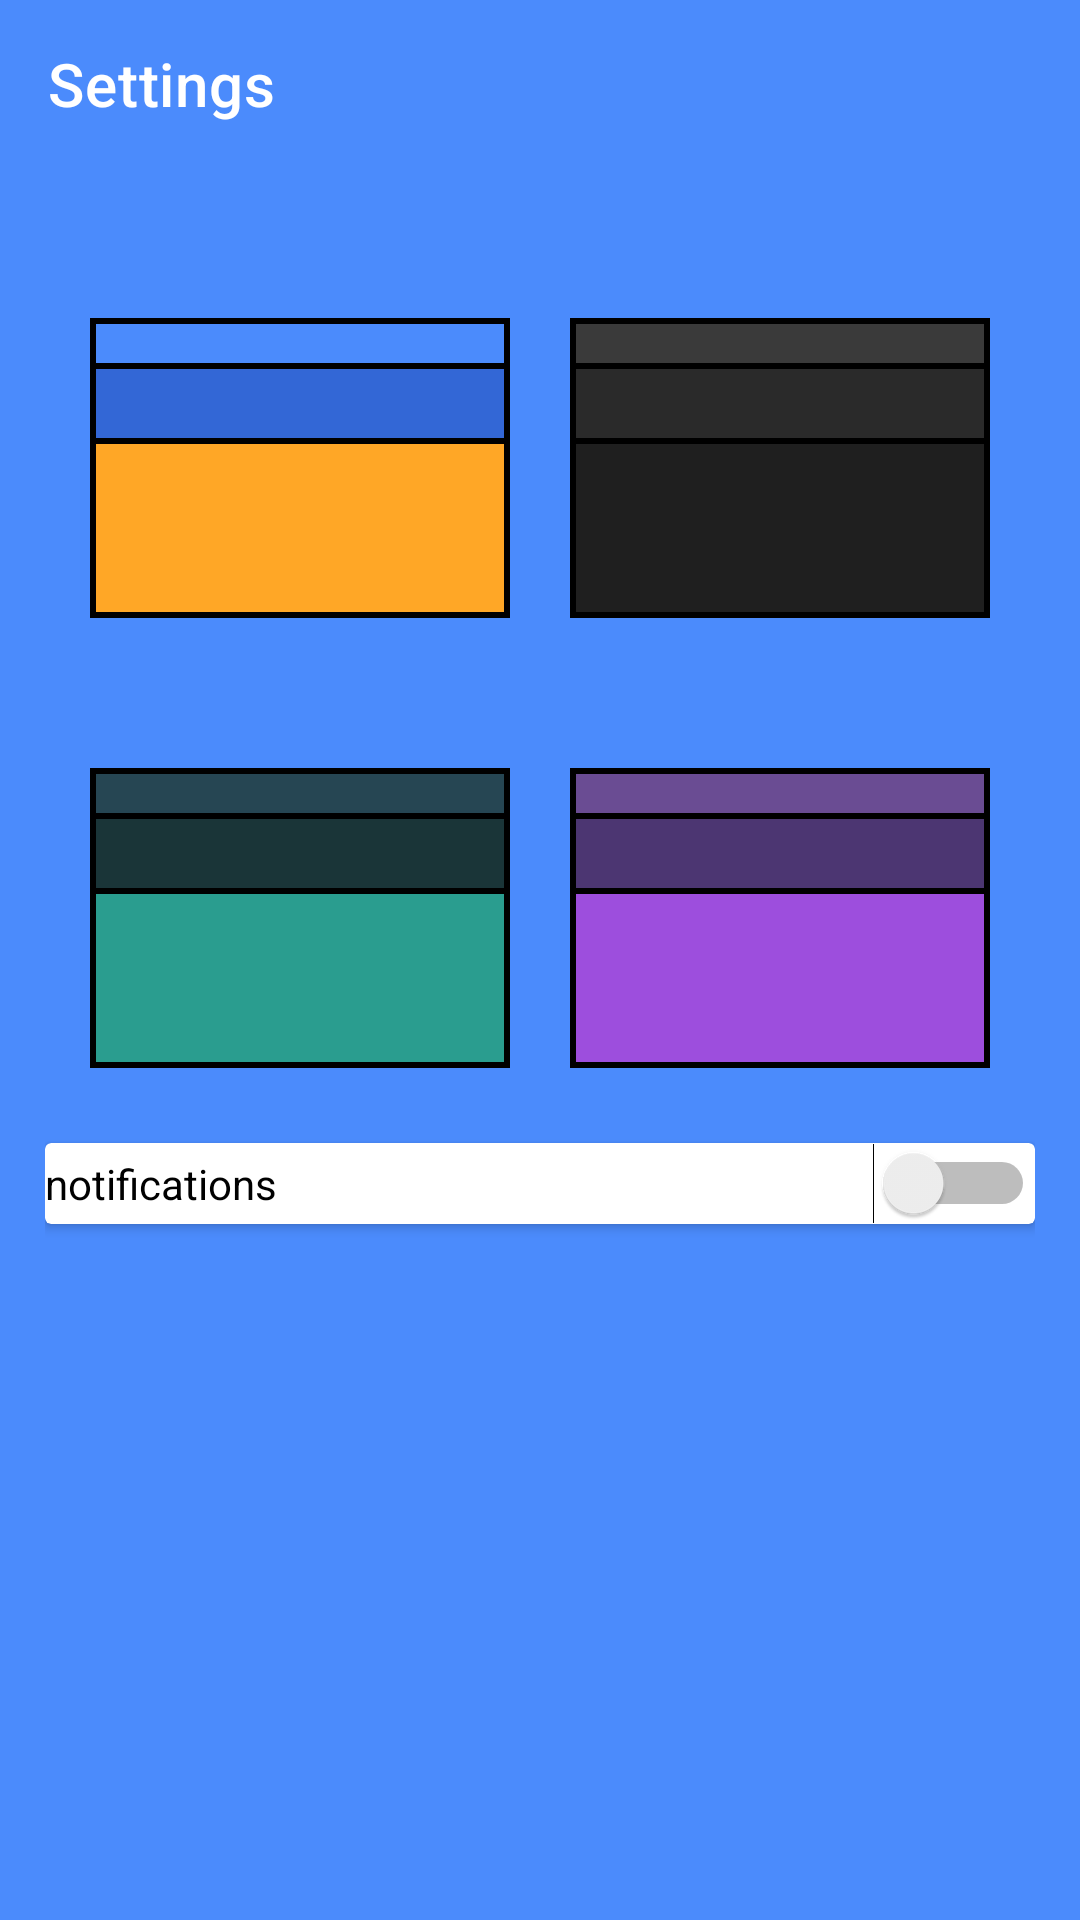

Here is an Android app screen rendered from its layout file. Give the layout XML and the strings, colors and styles it references.
<!-- AndroidManifest.xml: application theme Theme.CalendarOY -->
<!-- res/layout/activity_settings_page.xml -->
<?xml version="1.0" encoding="utf-8"?>
<androidx.constraintlayout.widget.ConstraintLayout xmlns:android="http://schemas.android.com/apk/res/android"
    xmlns:app="http://schemas.android.com/apk/res-auto"
    xmlns:tools="http://schemas.android.com/tools"
    android:layout_width="match_parent"
    android:layout_height="match_parent"
    tools:context=".SettingsPage">

    <androidx.appcompat.widget.Toolbar
        android:id="@+id/toolbar"
        android:layout_width="match_parent"
        android:layout_height="?attr/actionBarSize"
        android:background="?attr/colorPrimary"
        app:title="Settings"
        app:titleTextColor="?attr/colorOnPrimary"
        app:layout_constraintTop_toTopOf="parent" />

    <ScrollView
        android:layout_width="match_parent"
        android:layout_height="0dp"
        android:fillViewport="true"
        app:layout_constraintTop_toBottomOf="@id/toolbar"
        app:layout_constraintBottom_toBottomOf="parent">

        <LinearLayout
            android:layout_width="match_parent"
            android:layout_height="wrap_content"
            android:padding="15dp"
            android:orientation="vertical"
            android:background="?attr/colorPrimary">

            <LinearLayout
                android:layout_width="match_parent"
                android:layout_height="wrap_content"
                android:padding="15dp"
                android:layout_marginTop="20dp"
                android:orientation="horizontal"
                android:weightSum="2">

                <LinearLayout
                    android:id="@+id/lightModeLayout"
                    android:layout_width="0dp"
                    android:layout_height="100dp"
                    android:layout_weight="1"
                    android:layout_marginRight="10dp"
                    android:background="@drawable/light_mode_pattern"
                    android:gravity="center"
                    android:orientation="vertical">

                </LinearLayout>

                <LinearLayout
                    android:id="@+id/darkModeLayout"
                    android:layout_width="0dp"
                    android:layout_height="100dp"
                    android:layout_weight="1"
                    android:layout_marginLeft="10dp"
                    android:background="@drawable/dark_mode_pattern"
                    android:gravity="center"
                    android:orientation="vertical">

                </LinearLayout>

            </LinearLayout>

            <LinearLayout
                android:layout_width="match_parent"
                android:layout_height="wrap_content"
                android:padding="15dp"
                android:layout_marginTop="20dp"
                android:orientation="horizontal"
                android:weightSum="2">

                <LinearLayout
                    android:id="@+id/greenModeLayout"
                    android:layout_width="0dp"
                    android:layout_height="100dp"
                    android:layout_weight="1"
                    android:layout_marginRight="10dp"
                    android:background="@drawable/green_mode_pattern"
                    android:gravity="center"
                    android:orientation="vertical">
                </LinearLayout>

                <LinearLayout
                    android:id="@+id/purpleModeLayout"
                    android:layout_width="0dp"
                    android:layout_height="100dp"
                    android:layout_weight="1"
                    android:layout_marginLeft="10dp"
                    android:background="@drawable/purple_mode_pattern"
                    android:gravity="center"
                    android:orientation="vertical">
                </LinearLayout>

            </LinearLayout>

            <androidx.cardview.widget.CardView
                android:layout_width="match_parent"
                android:layout_height="wrap_content"
                android:padding="15dp"
                android:layout_marginTop="10dp">

                <Switch
                    android:layout_width="match_parent"
                    android:layout_height="wrap_content"
                    android:text="notifications"
                    android:id="@+id/notifications_switch">
                </Switch>

            </androidx.cardview.widget.CardView>

        </LinearLayout>
    </ScrollView>
</androidx.constraintlayout.widget.ConstraintLayout>
<!-- resources referenced by this layout -->
<resources>
  <!-- drawable dark_mode_pattern (drawable) -->
  <?xml version="1.0" encoding="utf-8"?>
  <layer-list xmlns:android="http://schemas.android.com/apk/res/android">
      <item>
          <shape>
              <solid android:color="@color/primary_dark"/>
              <stroke android:color="@android:color/black" android:width="2dp"/>
          </shape>
      </item>
      <item android:top="15dp">
          <shape>
              <solid android:color="@color/primary_variant_dark"/>
              <stroke android:color="@android:color/black" android:width="2dp"/>
          </shape>
      </item>
      <item android:top="40dp">
          <shape>
              <solid android:color="@color/secondary_dark"/>
              <stroke android:color="@android:color/black" android:width="2dp"/>
          </shape>
      </item>
  </layer-list>
  <!-- drawable green_mode_pattern (drawable) -->
  <?xml version="1.0" encoding="utf-8"?>
  <layer-list xmlns:android="http://schemas.android.com/apk/res/android">
      <item>
          <shape>
              <solid android:color="@color/primary_green"/>
              <stroke android:color="@android:color/black" android:width="2dp"/>
          </shape>
      </item>
      <item android:top="15dp">
          <shape>
              <solid android:color="@color/primary_variant_green"/>
              <stroke android:color="@android:color/black" android:width="2dp"/>
          </shape>
      </item>
      <item android:top="40dp">
          <shape>
              <solid android:color="@color/secondary_green"/>
              <stroke android:color="@android:color/black" android:width="2dp"/>
          </shape>
      </item>
  </layer-list>
  <!-- drawable light_mode_pattern (drawable) -->
  <?xml version="1.0" encoding="utf-8"?>
  <layer-list xmlns:android="http://schemas.android.com/apk/res/android">
      <item>
          <shape>
              <solid android:color="@color/primary"/>
              <stroke android:color="@android:color/black" android:width="2dp"/>
          </shape>
      </item>
      <item android:top="15dp">
          <shape>
              <solid android:color="@color/primary_variant"/>
              <stroke android:color="@android:color/black" android:width="2dp"/>
          </shape>
      </item>
      <item android:top="40dp">
          <shape>
              <solid android:color="@color/secondary"/>
              <stroke android:color="@android:color/black" android:width="2dp"/>
          </shape>
      </item>
  </layer-list>
  <!-- drawable purple_mode_pattern (drawable) -->
  <?xml version="1.0" encoding="utf-8"?>
  <layer-list xmlns:android="http://schemas.android.com/apk/res/android">
      <item>
          <shape>
              <solid android:color="@color/primary_purple"/>
              <stroke android:color="@android:color/black" android:width="2dp"/>
          </shape>
      </item>
      <item android:top="15dp">
          <shape>
              <solid android:color="@color/primary_variant_purple"/>
              <stroke android:color="@android:color/black" android:width="2dp"/>
          </shape>
      </item>
      <item android:top="40dp">
          <shape>
              <solid android:color="@color/secondary_purple"/>
              <stroke android:color="@android:color/black" android:width="2dp"/>
          </shape>
      </item>
  </layer-list>
  <color name="primary_dark">#3A3A3A</color>
  <color name="primary_variant_dark">#2A2A2A</color>
  <color name="secondary_dark">#1F1F1F</color>
  <color name="primary_green">#264653</color>
  <color name="primary_variant_green">#1A3538</color>
  <color name="secondary_green">#2A9D8F</color>
  <color name="primary">#4B8BFC</color>
  <color name="primary_variant">#3367D6</color>
  <color name="secondary">#FFA726</color>
  <color name="primary_purple">#6A4C93</color>
  <color name="primary_variant_purple">#4C3672</color>
  <color name="secondary_purple">#9D4EDD</color>
  <color name="white">#FFFFFFFF</color>
  <color name="background">#FDFDFD</color>
  <color name="surface">#FFFFFF</color>
  <color name="black">#FF000000</color>
  <color name="navigationBarColor">#3367D6</color>
</resources>
